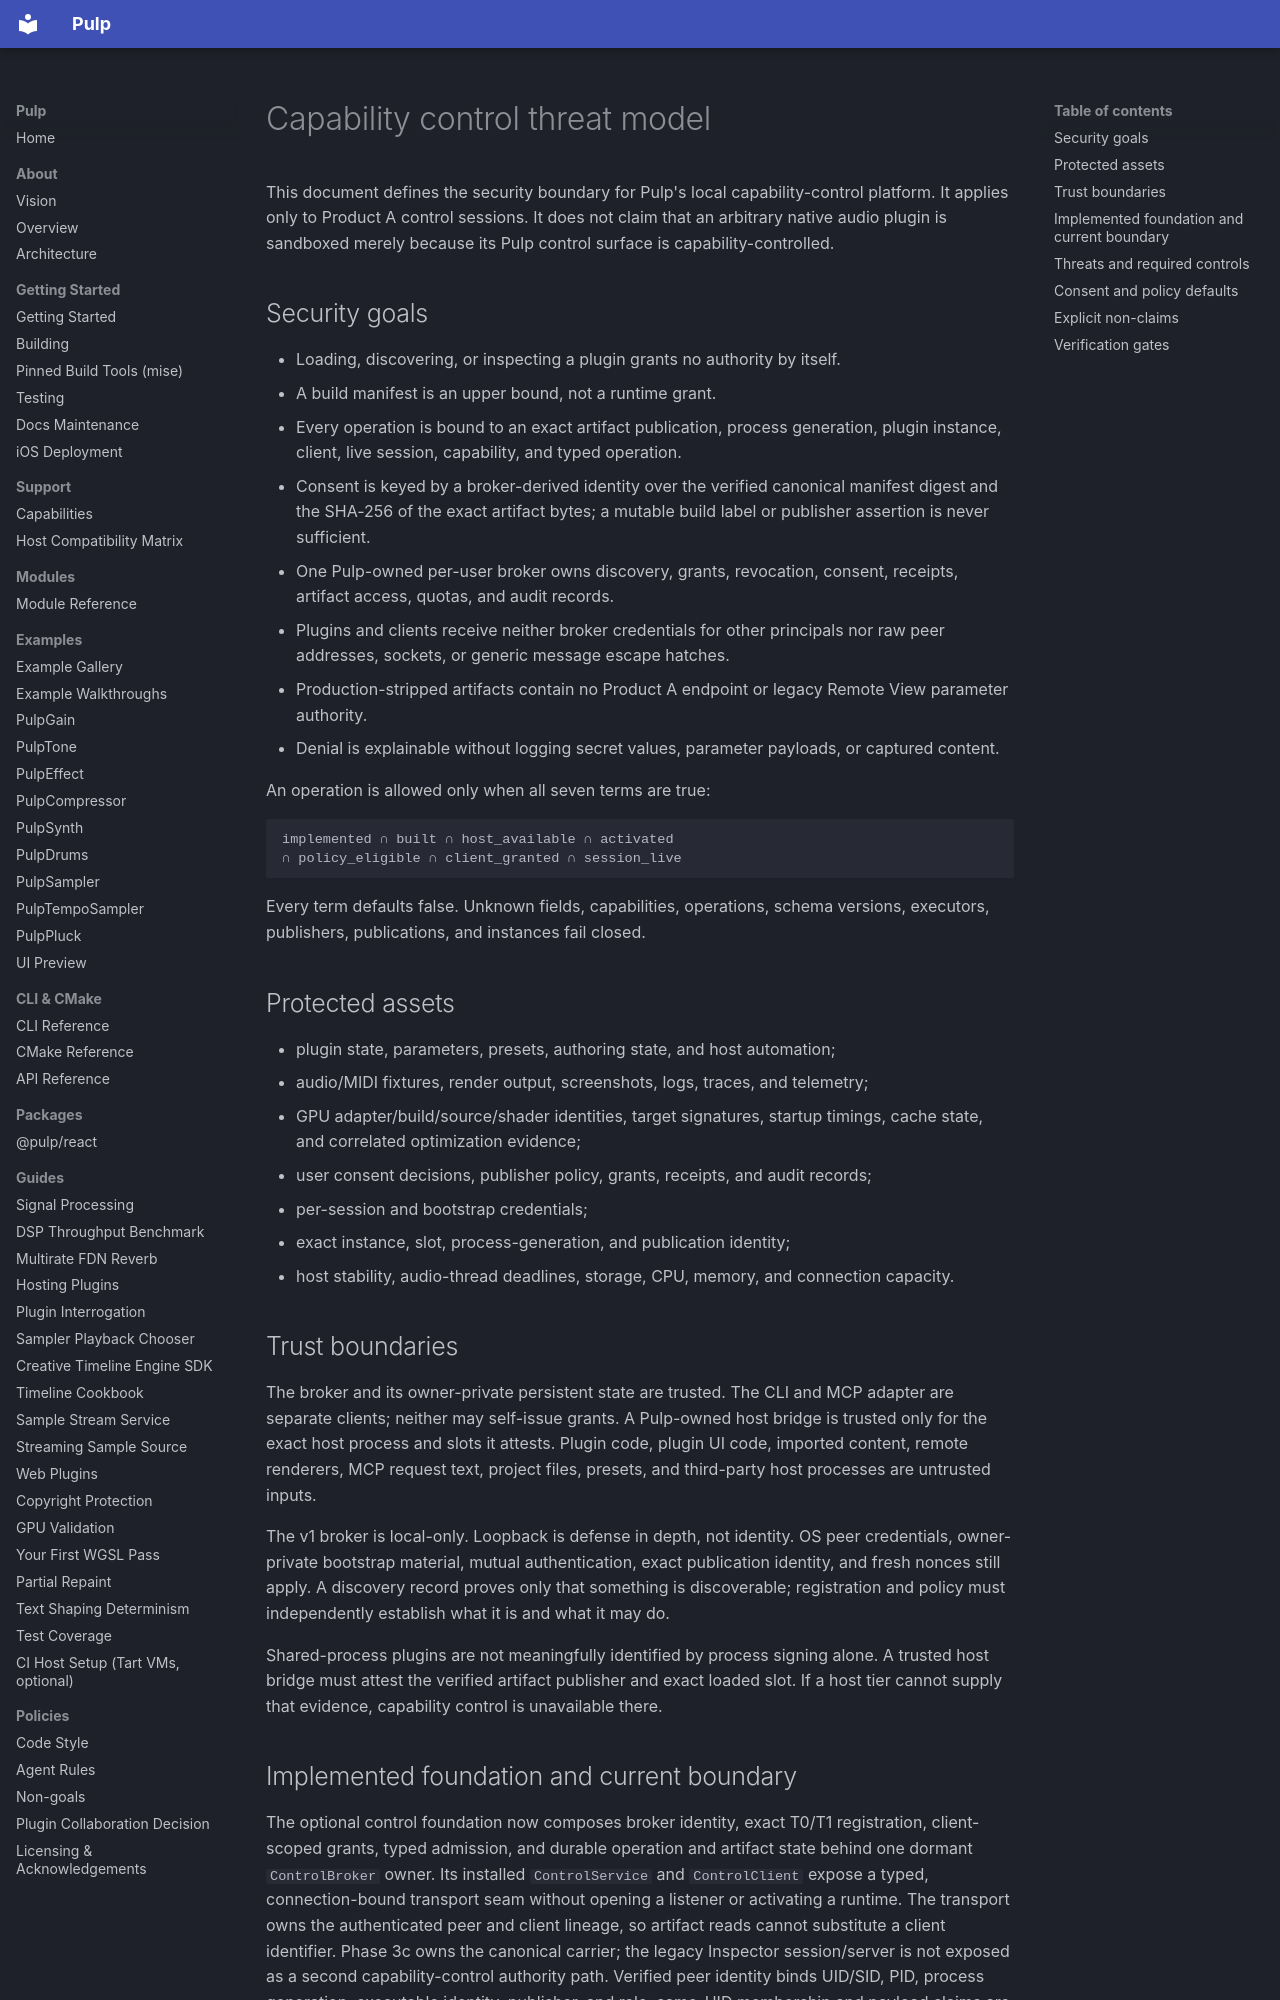

repository: Generous-Corp/pulp · page: policies/capability-control-threat-model.html · generator: mkdocs

# Capability control threat model

This document defines the security boundary for Pulp's local capability-control
platform. It applies only to Product A control sessions. It does not claim that
an arbitrary native audio plugin is sandboxed merely because its Pulp control
surface is capability-controlled.

## Security goals

- Loading, discovering, or inspecting a plugin grants no authority by itself.
- A build manifest is an upper bound, not a runtime grant.
- Every operation is bound to an exact artifact publication, process generation,
  plugin instance, client, live session, capability, and typed operation.
- Consent is keyed by a broker-derived identity over the verified canonical
  manifest digest and the SHA-256 of the exact artifact bytes; a mutable build
  label or publisher assertion is never sufficient.
- One Pulp-owned per-user broker owns discovery, grants, revocation, consent,
  receipts, artifact access, quotas, and audit records.
- Plugins and clients receive neither broker credentials for other principals
  nor raw peer addresses, sockets, or generic message escape hatches.
- Production-stripped artifacts contain no Product A endpoint or legacy Remote
  View parameter authority.
- Denial is explainable without logging secret values, parameter payloads, or
  captured content.

An operation is allowed only when all seven terms are true:

```text
implemented ∩ built ∩ host_available ∩ activated
∩ policy_eligible ∩ client_granted ∩ session_live
```

Every term defaults false. Unknown fields, capabilities, operations, schema
versions, executors, publishers, publications, and instances fail closed.

## Protected assets

- plugin state, parameters, presets, authoring state, and host automation;
- audio/MIDI fixtures, render output, screenshots, logs, traces, and telemetry;
- GPU adapter/build/source/shader identities, target signatures, startup
  timings, cache state, and correlated optimization evidence;
- user consent decisions, publisher policy, grants, receipts, and audit records;
- per-session and bootstrap credentials;
- exact instance, slot, process-generation, and publication identity;
- host stability, audio-thread deadlines, storage, CPU, memory, and connection
  capacity.

## Trust boundaries

The broker and its owner-private persistent state are trusted. The CLI and MCP
adapter are separate clients; neither may self-issue grants. A Pulp-owned host
bridge is trusted only for the exact host process and slots it attests. Plugin
code, plugin UI code, imported content, remote renderers, MCP request text,
project files, presets, and third-party host processes are untrusted inputs.

The v1 broker is local-only. Loopback is defense in depth, not identity. OS peer
credentials, owner-private bootstrap material, mutual authentication, exact
publication identity, and fresh nonces still apply. A discovery record proves
only that something is discoverable; registration and policy must independently
establish what it is and what it may do.

Shared-process plugins are not meaningfully identified by process signing
alone. A trusted host bridge must attest the verified artifact publisher and
exact loaded slot. If a host tier cannot supply that evidence, capability
control is unavailable there.
